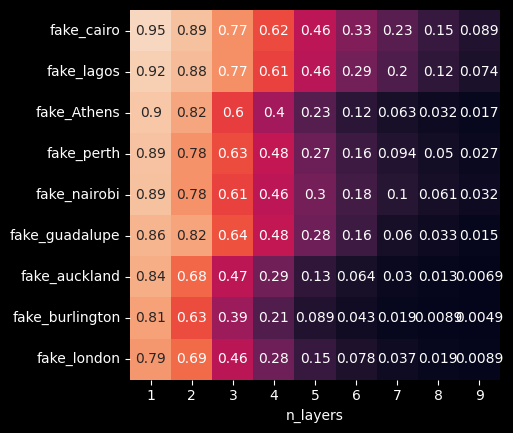

Data behind this chart, as committed beside it:
n_layers, fake_perth, fake_lagos, fake_cairo, fake_guadalupe, fake_nairobi, fake_auckland, fake_burlington, fake_london, fake_Athens
1, 0.8938, 0.9243, 0.948, 0.8578, 0.8879, 0.8435, 0.8117, 0.7863, 0.9046
2, 0.7772, 0.8752, 0.8884, 0.8173, 0.7751, 0.6818, 0.6276, 0.6875, 0.8211
3, 0.6264, 0.7688, 0.7672, 0.6381, 0.6087, 0.4681, 0.3896, 0.4588, 0.5965
4, 0.4778, 0.6076, 0.6236, 0.4773, 0.463, 0.2856, 0.2081, 0.2829, 0.4024
5, 0.2738, 0.4561, 0.4642, 0.2828, 0.3005, 0.1287, 0.0891, 0.1467, 0.2254
6, 0.1602, 0.2938, 0.3278, 0.1568, 0.1782, 0.0636, 0.0433, 0.0776, 0.1165
7, 0.0936, 0.2045, 0.23, 0.0604, 0.1045, 0.03, 0.0186, 0.0369, 0.0630
8, 0.0496, 0.1218, 0.1478, 0.0331, 0.0608, 0.0134, 0.0089, 0.0190, 0.0322
9, 0.0266, 0.0739, 0.0888, 0.015, 0.0321, 0.0069, 0.0049, 0.0089, 0.0166
